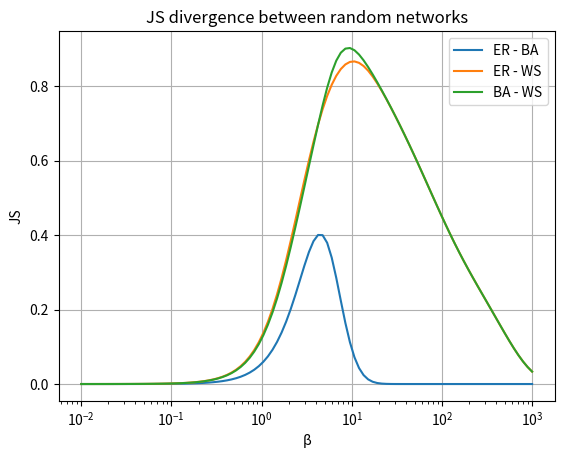

The matplotlib source for this figure:
import matplotlib.pyplot as plt
import numpy as np
import random
import scipy.linalg as sc
random.seed(15)

#constants
N_dim = 50
beta = np.logspace(-2,3,100)

#adjacency matrix for a ring
Adjacency = np.zeros((N_dim, N_dim))
for i in range(N_dim):
    Adjacency[i, (i + 1) % N_dim] = 1
    Adjacency[(i + 1) % N_dim, i] = 1

for i in range(N_dim):
    sum = 0
    for j in range(N_dim):
        sum += Adjacency[i, j]
    for k in range(N_dim):
        Adjacency[i, k] /= sum
# laplacian 
Laplacian = np.identity(N_dim) - Adjacency

# e-r adjacency matrix
def er_adjacency_matrix(n, p):
    adjacency = np.zeros((n, n))
    for i in range(n):
        for j in range(i + 1, n):
            if random.random() < p:
                adjacency[i,j] = 1
                adjacency[j,i] = 1
    return adjacency
Adjacency_er = er_adjacency_matrix(N_dim, 0.2)
for i in range(N_dim):
    sum = 0
    for j in range(N_dim):
        sum += Adjacency_er[i, j]
    for k in range(N_dim):
        Adjacency_er[i, k] /= sum
# laplacian 
Laplacian_er = np.identity(N_dim) - Adjacency_er

#adjacency matrix for a B-A
def ba_adjacency_matrix(n,m):
    adjacency = np.zeros((n,n))
    for i in range(m + 1):
        for j in range(i + 1, m + 1):
            adjacency[i, j] = 1
            adjacency[j, i] = 1
    degrees = np.sum(adjacency, axis=1)
    for new_node in range(m + 1, n):
        targets = set()
        while len(targets) < m:
            # Choose target node based on preferential attachment
            potential_target = np.random.choice(range(new_node), p=degrees[:new_node]/np.sum(degrees[:new_node]))
            targets.add(potential_target)
        # Connect new node to targets
        for target in targets:
            adjacency[new_node, target] = 1
            adjacency[target, new_node] = 1
            degrees[new_node] += 1
            degrees[target] += 1
    return adjacency
Adjacency_ba = ba_adjacency_matrix(N_dim, 3)
for i in range(N_dim):
    sum = 0
    for j in range(N_dim):
        sum += Adjacency_ba[i, j]
    for k in range(N_dim):
        Adjacency_ba[i, k] /= sum
# laplacian 
Laplacian_ba = np.identity(N_dim) - Adjacency_ba

#adjacency matrix for WS network
def ws_adjacency_matrix(n, k, p):
    adjacency= np.zeros((n, n))
    # Step 1: Create a regular ring lattice
    for i in range(n):
        for j in range(1, k // 2 + 1):
            # Connect each node to k/2 neighbors on each side (mod n for wrap-around)
            adjacency[i, (i + j) % n] = 1
            adjacency[(i + j) % n, i] = 1
            adjacency[i, (i - j) % n] = 1
            adjacency[(i - j) % n, i] = 1

    # Step 2: Rewire edges with probability p
    for i in range(n):
        for j in range(1, k // 2 + 1):
            if np.random.rand() < p:
                # Remove original connection
                adjacency[i, (i + j) % n] = 0
                adjacency[(i + j) % n, i] = 0
                # Add new edge to a randomly chosen node
                while True:
                    new_connection = np.random.randint(0, n)
                    # Ensure no self-loops or duplicate edges
                    if new_connection != i and adjacency[i, new_connection] == 0:
                        adjacency[i, new_connection] = 1
                        adjacency[new_connection, i] = 1
                        break
    return adjacency
Adjacency_ws = ws_adjacency_matrix(N_dim, 3, 0.2)
for i in range(N_dim):
    sum = 0
    for j in range(N_dim):
        sum += Adjacency_ws[i, j]
    for k in range(N_dim):
        Adjacency_ws[i, k] /= sum
# laplacian 
Laplacian_ws = np.identity(N_dim) - Adjacency_ws


#KL divergence
def KL_divergence(b, laplacian_1, laplacian_2):
    density_matrix_1 = sc.expm(-b*laplacian_1)
    density_matrix_1 /= np.trace(density_matrix_1)
    density_matrix_2 = sc.expm(-b*laplacian_2)
    density_matrix_2 /= np.trace(density_matrix_2)
    return np.trace(density_matrix_1 @ sc.logm(density_matrix_1)) -np.trace(density_matrix_1 @ sc.logm(density_matrix_2))

def JS_divergence(b, laplacian_1, laplacian_2):
    density_matrix_1 = sc.expm(-b*laplacian_1)
    density_matrix_1 /= np.trace(density_matrix_1)
    density_matrix_2 = sc.expm(-b*laplacian_2)
    density_matrix_2 /= np.trace(density_matrix_2)
    density_matrix_3 = (density_matrix_1 + density_matrix_2)/2
    return np.trace(density_matrix_1 @ sc.logm(density_matrix_1)) -np.trace(density_matrix_1 @ sc.logm(density_matrix_3))+ np.trace(density_matrix_2 @ sc.logm(density_matrix_2)) -np.trace(density_matrix_2 @ sc.logm(density_matrix_3))
#plot
y_1 = np.vectorize(lambda t: JS_divergence(t,Laplacian_ba, Laplacian_er))(beta)
y_2 = np.vectorize(lambda t: JS_divergence(t,Laplacian_ba, Laplacian_ws))(beta)
y_3 = np.vectorize(lambda t: JS_divergence(t,Laplacian_ws, Laplacian_er))(beta)

plt.plot(beta, y_1,label ='ER - BA')
plt.plot(beta, y_2,label ='ER - WS')
plt.plot(beta, y_3,label ='BA - WS')
plt.xlabel('β')
plt.ylabel('JS')
plt.title('JS divergence between random networks')
plt.xscale('log')
#plt.ylim((-0.15 , 1.15))
plt.grid()
plt.legend()
plt.show()